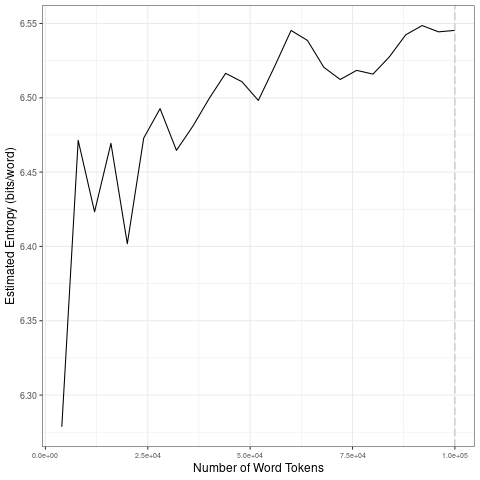

Source data for this figure (header and first rows):
file, entropy.Corpus.Size, entropy.Entropy, sd.Corpus.Size, sd.SD
data/covid-clean/2020_by_fr/2020-09-19_t…, 4000, 6.279, 20000, 0.0787
data/covid-clean/2020_by_fr/2020-09-19_t…, 8000, 6.471, 40000, 0.01423
data/covid-clean/2020_by_fr/2020-09-19_t…, 12000, 6.423, 60000, 0.01733
data/covid-clean/2020_by_fr/2020-09-19_t…, 16000, 6.469, 80000, 0.0102
data/covid-clean/2020_by_fr/2020-09-19_t…, 20000, 6.402, 1e+05, 0.008199
data/covid-clean/2020_by_fr/2020-09-19_t…, 24000, 6.473, 20000, 0.0787
data/covid-clean/2020_by_fr/2020-09-19_t…, 28000, 6.493, 40000, 0.01423
data/covid-clean/2020_by_fr/2020-09-19_t…, 32000, 6.465, 60000, 0.01733
data/covid-clean/2020_by_fr/2020-09-19_t…, 36000, 6.481, 80000, 0.0102
data/covid-clean/2020_by_fr/2020-09-19_t…, 40000, 6.5, 1e+05, 0.008199
data/covid-clean/2020_by_fr/2020-09-19_t…, 44000, 6.516, 20000, 0.0787
data/covid-clean/2020_by_fr/2020-09-19_t…, 48000, 6.511, 40000, 0.01423
data/covid-clean/2020_by_fr/2020-09-19_t…, 52000, 6.498, 60000, 0.01733
data/covid-clean/2020_by_fr/2020-09-19_t…, 56000, 6.521, 80000, 0.0102
data/covid-clean/2020_by_fr/2020-09-19_t…, 60000, 6.545, 1e+05, 0.008199
data/covid-clean/2020_by_fr/2020-09-19_t…, 64000, 6.539, 20000, 0.0787
data/covid-clean/2020_by_fr/2020-09-19_t…, 68000, 6.52, 40000, 0.01423
data/covid-clean/2020_by_fr/2020-09-19_t…, 72000, 6.512, 60000, 0.01733
data/covid-clean/2020_by_fr/2020-09-19_t…, 76000, 6.518, 80000, 0.0102
data/covid-clean/2020_by_fr/2020-09-19_t…, 80000, 6.516, 1e+05, 0.008199
data/covid-clean/2020_by_fr/2020-09-19_t…, 84000, 6.528, 20000, 0.0787
data/covid-clean/2020_by_fr/2020-09-19_t…, 88000, 6.542, 40000, 0.01423
data/covid-clean/2020_by_fr/2020-09-19_t…, 92000, 6.549, 60000, 0.01733
data/covid-clean/2020_by_fr/2020-09-19_t…, 96000, 6.544, 80000, 0.0102
data/covid-clean/2020_by_fr/2020-09-19_t…, 1e+05, 6.545, 1e+05, 0.008199
